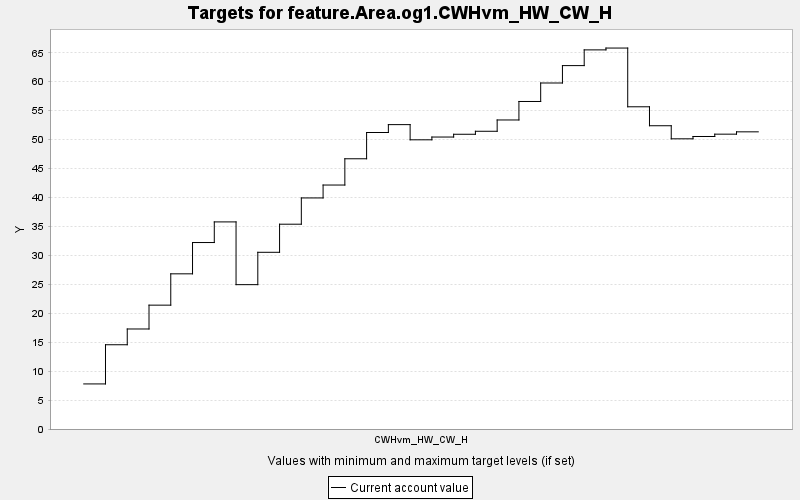

Values plotted in this chart, from the file beside it:
TARGET, PERIOD, YEAR, PERIODWIDTH, MINIMUM, MAXIMUM, MINWEIGHT, MAXWEIGHT, CURRENT, SUMMARY
feature.Area.og1.CWHvm_HW_CW_H, 0, 0, 10.0, 0.0, 10000, 1.0, 1.0, 7.788, 0.0
feature.Area.og1.CWHvm_HW_CW_H, 1, 10, 10.0, 0.0, 10000, 1.0, 1.0, 14.56, 0.0
feature.Area.og1.CWHvm_HW_CW_H, 2, 20, 10.0, 0.0, 10000, 1.0, 1.0, 17.28, 0.0
feature.Area.og1.CWHvm_HW_CW_H, 3, 30, 10.0, 0.0, 10000, 1.0, 1.0, 21.4, 0.0
feature.Area.og1.CWHvm_HW_CW_H, 4, 40, 10.0, 0.0, 10000, 1.0, 1.0, 26.81, 0.0
feature.Area.og1.CWHvm_HW_CW_H, 5, 50, 10.0, 0.0, 10000, 1.0, 1.0, 32.22, 0.0
feature.Area.og1.CWHvm_HW_CW_H, 6, 60, 10.0, 0.0, 10000, 1.0, 1.0, 35.78, 0.0
feature.Area.og1.CWHvm_HW_CW_H, 7, 70, 10.0, 0.0, 10000, 1.0, 1.0, 24.94, 0.0
feature.Area.og1.CWHvm_HW_CW_H, 8, 80, 10.0, 0.0, 10000, 1.0, 1.0, 30.53, 0.0
feature.Area.og1.CWHvm_HW_CW_H, 9, 90, 10.0, 0.0, 10000, 1.0, 1.0, 35.38, 0.0
feature.Area.og1.CWHvm_HW_CW_H, 10, 100, 10.0, 0.0, 10000, 1.0, 1.0, 39.92, 0.0
feature.Area.og1.CWHvm_HW_CW_H, 11, 110, 10.0, 0.0, 10000, 1.0, 1.0, 42.15, 0.0
feature.Area.og1.CWHvm_HW_CW_H, 12, 120, 10.0, 0.0, 10000, 1.0, 1.0, 46.69, 0.0
feature.Area.og1.CWHvm_HW_CW_H, 13, 130, 10.0, 0.0, 10000, 1.0, 1.0, 51.23, 0.0
feature.Area.og1.CWHvm_HW_CW_H, 14, 140, 10.0, 0.0, 10000, 1.0, 1.0, 52.59, 0.0
feature.Area.og1.CWHvm_HW_CW_H, 15, 150, 10.0, 0.0, 10000, 1.0, 1.0, 49.96, 0.0
feature.Area.og1.CWHvm_HW_CW_H, 16, 160, 10.0, 0.0, 10000, 1.0, 1.0, 50.44, 0.0
feature.Area.og1.CWHvm_HW_CW_H, 17, 170, 10.0, 0.0, 10000, 1.0, 1.0, 50.92, 0.0
feature.Area.og1.CWHvm_HW_CW_H, 18, 180, 10.0, 0.0, 10000, 1.0, 1.0, 51.44, 0.0
feature.Area.og1.CWHvm_HW_CW_H, 19, 190, 10.0, 0.0, 10000, 1.0, 1.0, 53.39, 0.0
feature.Area.og1.CWHvm_HW_CW_H, 20, 200, 10.0, 0.0, 10000, 1.0, 1.0, 56.59, 0.0
feature.Area.og1.CWHvm_HW_CW_H, 21, 210, 10.0, 0.0, 10000, 1.0, 1.0, 59.78, 0.0
feature.Area.og1.CWHvm_HW_CW_H, 22, 220, 10.0, 0.0, 10000, 1.0, 1.0, 62.78, 0.0
feature.Area.og1.CWHvm_HW_CW_H, 23, 230, 10.0, 0.0, 10000, 1.0, 1.0, 65.5, 0.0
feature.Area.og1.CWHvm_HW_CW_H, 24, 240, 10.0, 0.0, 10000, 1.0, 1.0, 65.82, 0.0
feature.Area.og1.CWHvm_HW_CW_H, 25, 250, 10.0, 0.0, 10000, 1.0, 1.0, 55.67, 0.0
feature.Area.og1.CWHvm_HW_CW_H, 26, 260, 10.0, 0.0, 10000, 1.0, 1.0, 52.39, 0.0
feature.Area.og1.CWHvm_HW_CW_H, 27, 270, 10.0, 0.0, 10000, 1.0, 1.0, 50.13, 0.0
feature.Area.og1.CWHvm_HW_CW_H, 28, 280, 10.0, 0.0, 10000, 1.0, 1.0, 50.54, 0.0
feature.Area.og1.CWHvm_HW_CW_H, 29, 290, 10.0, 0.0, 10000, 1.0, 1.0, 50.94, 0.0
feature.Area.og1.CWHvm_HW_CW_H, 30, 300, 10.0, 0.0, 10000, 1.0, 1.0, 51.34, 0.0
